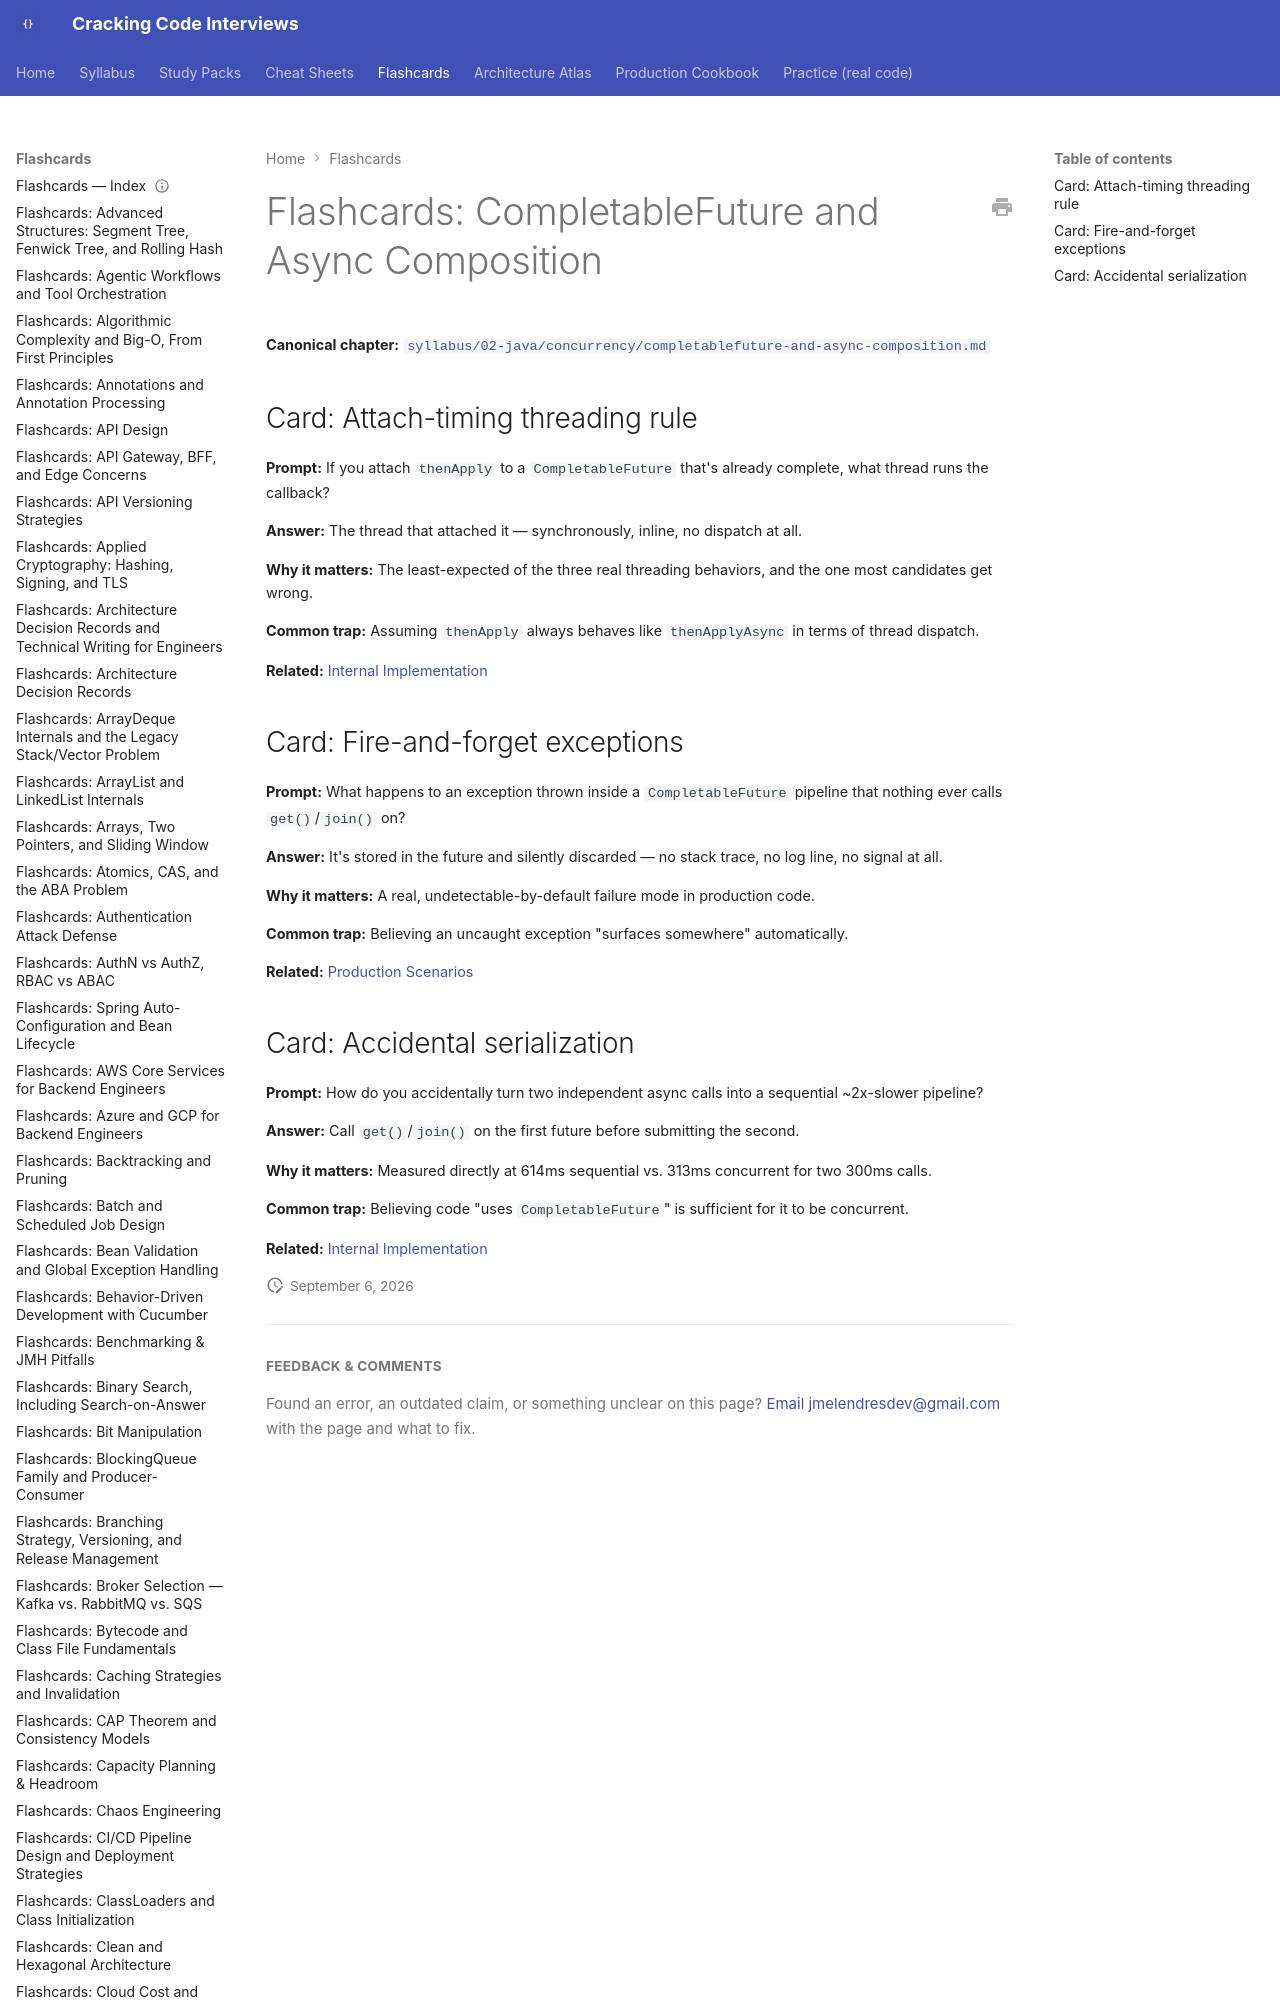

repository: JuanMelendres/cracking-code-interviews · page: flashcards/completablefuture-and-async-composition/index.html · generator: mkdocs

---
title: "Flashcards: CompletableFuture and Async Composition"
slug: completablefuture-and-async-composition
document_type: flashcard-deck
domain: concurrency
topic_id: T-407
canonical: ../syllabus/02-java/concurrency/completablefuture-and-async-composition.md
last_updated: 2026-09-0
